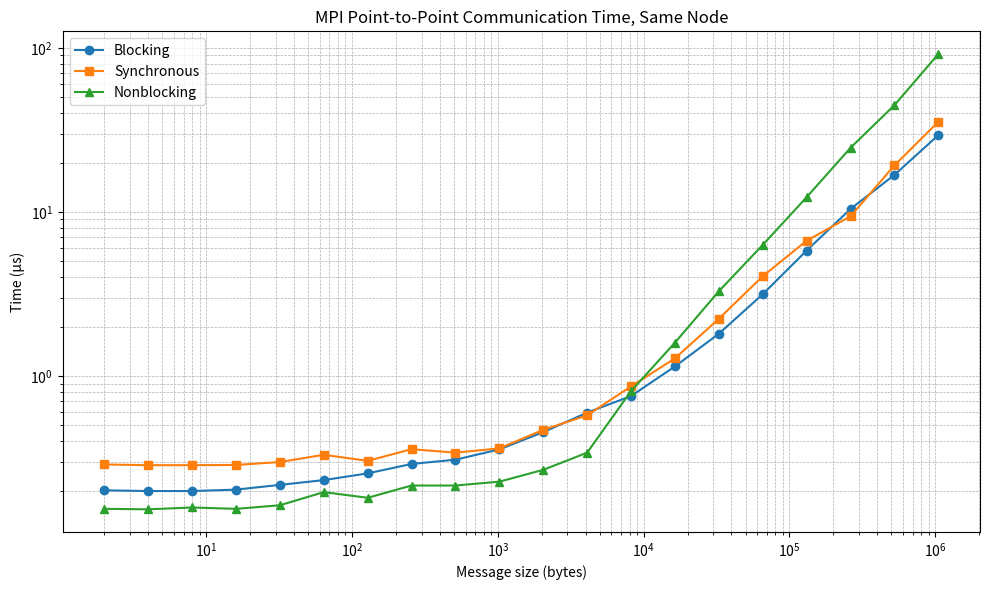

This chart was generated by the following Python code:
import matplotlib.pyplot as plt

# Data from your table
sizes = [
    2, 4, 8, 16, 32, 64, 128, 256, 512, 1024, 2048, 4096,
    8192, 16384, 32768, 65536, 131072, 262144, 524288, 1048576
]

blocking = [
    0.201, 0.199, 0.199, 0.203, 0.217, 0.232, 0.255, 0.291, 0.309, 0.357,
    0.455, 0.598, 0.755, 1.143, 1.809, 3.150, 5.813, 10.424, 16.803, 29.369
]

synchronous = [
    0.289, 0.286, 0.286, 0.287, 0.299, 0.331, 0.304, 0.358, 0.341, 0.362,
    0.470, 0.576, 0.864, 1.281, 2.231, 4.056, 6.671, 9.398, 19.201, 35.403
]

nonblocking = [
    0.155, 0.154, 0.158, 0.155, 0.163, 0.196, 0.181, 0.215, 0.215, 0.227,
    0.268, 0.341, 0.809, 1.597, 3.285, 6.292, 12.292, 24.585, 44.730, 91.587
]

# Create the plot
plt.figure(figsize=(10,6))

plt.plot(sizes, blocking, marker='o', label='Blocking')
plt.plot(sizes, synchronous, marker='s', label='Synchronous')
plt.plot(sizes, nonblocking, marker='^', label='Nonblocking')

plt.xscale('log')  # log scale for message size
plt.yscale('log')  # log scale for time (μs)

plt.xlabel('Message size (bytes)')
plt.ylabel('Time (μs)')
plt.title('MPI Point-to-Point Communication Time, Same Node')
plt.grid(True, which="both", ls="--", lw=0.5)
plt.legend()

plt.tight_layout()
plt.show()